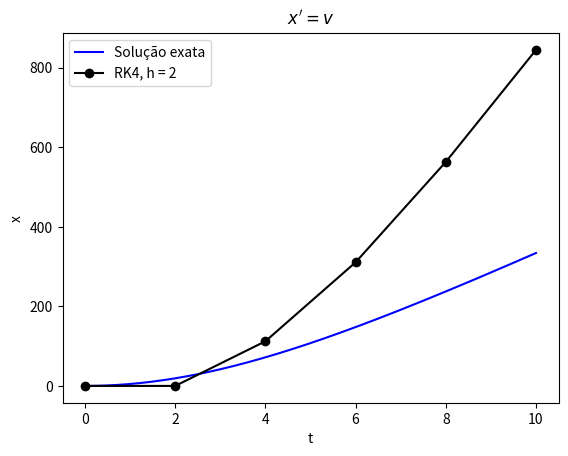
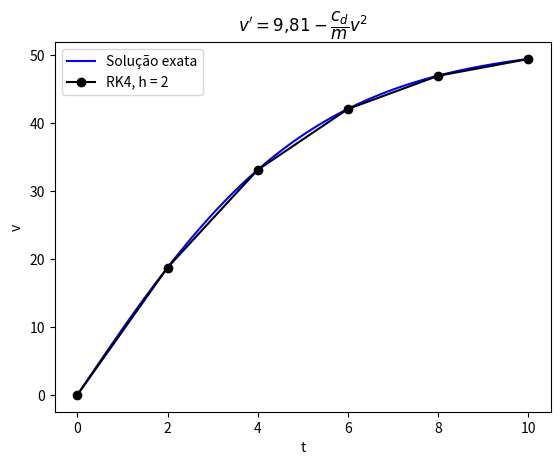

Generate these figures, in order, with matplotlib:
# Disciplina: Métodos Numéricos II
# Aula 2 - Solução de EDOs, Exercício 3 (parte 1)

import numpy as np
import matplotlib.pyplot as plt


def x_real(t):
    return 68.1 / 0.25 * np.log(np.cosh(np.sqrt(9.81 * 0.25 / 68.1) * t))


def v_real(t):
    return np.sqrt(9.81 * 68.1 / 0.25) * np.tanh(np.sqrt(9.81 * 0.25 / 68.1) * t)


def f(v):
    return v


def g(v):
    return 9.81 - 0.25 / 68.1 * v**2


t_min = 0
t_max = 10
x_t0 = x_real(0)
v_t0 = v_real(0)
h = 2

t_sol = np.linspace(t_min, t_max, 1000)
x_sol = x_real(t_sol)
v_sol = v_real(t_sol)

n = int((t_max - t_min) / h)

t = np.zeros(n + 1)
x = np.zeros(n + 1)
v = np.zeros(n + 1)

t[0] = t_min
x[0] = x_t0
v[0] = v_t0

for i in range(n):

    # x
    k1 = f(v[i])
    k2 = f(v[i] + 0.5 * k1 * h)
    k3 = f(v[i] + 0.5 * k2 * h)
    k4 = f(v[i] + k3 * h)
    x[i + 1] = x[i] + h / 6 * (k1 + 2 * k2 + 2 * k3 + k4)

    # v
    k1 = g(v[i])
    k2 = g(v[i] + 0.5 * k1 * h)
    k3 = g(v[i] + 0.5 * k2 * h)
    k4 = g(v[i] + k3 * h)
    v[i + 1] = v[i] + h / 6 * (k1 + 2 * k2 + 2 * k3 + k4)

    t[i + 1] = t[i] + h

x_true = x_real(t)
Ept_x = np.where(x_true != 0, np.abs((x_true - x) / x_true) * 100, 0)
print(f"Ept_x máximo: {np.max(Ept_x):.6f}%")

v_true = v_real(t)
Ept_v = np.where(v_true != 0, np.abs(np.abs(v_true - v) / v_true) * 100, 0)
print(f"Ept_v máximo: {np.max(Ept_v):.6f}%")

plt.figure()
plt.plot(t_sol, x_sol, "-b", label="Solução exata")
plt.plot(t, x, "-ok", label=f"RK4, h = {h}")
plt.xlabel("t")
plt.ylabel("x")
plt.title(r"$x' = v$")
plt.legend()

plt.figure()
plt.plot(t_sol, v_sol, "-b", label="Solução exata")
plt.plot(t, v, "-ok", label=f"RK4, h = {h}")
plt.xlabel("t")
plt.ylabel("v")
plt.title(r"$v' = 9{,}81 - \dfrac{c_d}{m}v^2$")
plt.legend()
plt.show()
